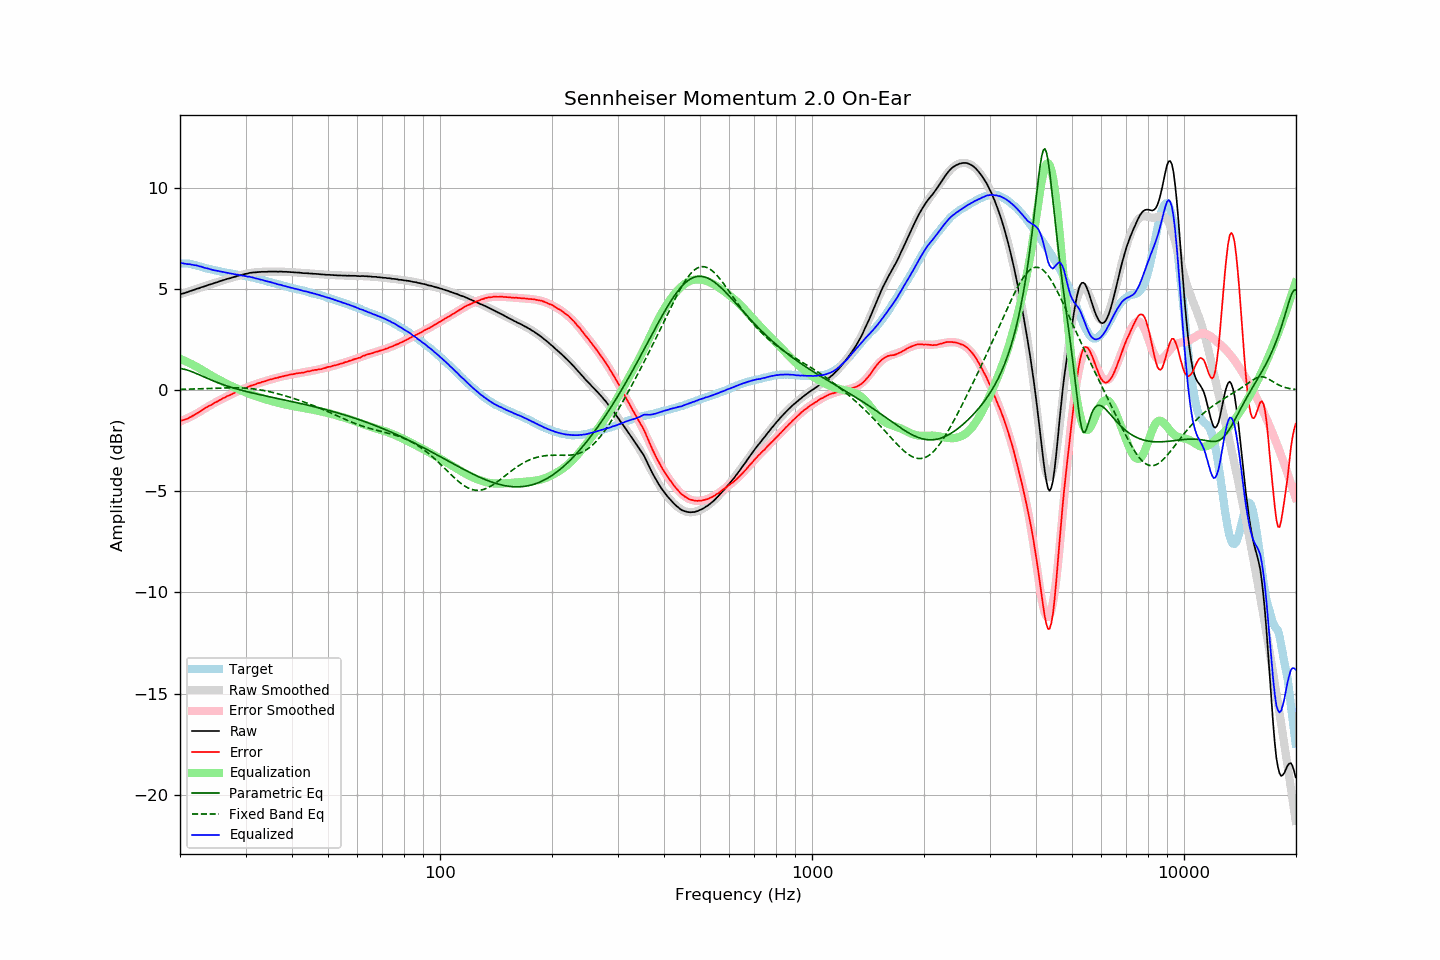

Values plotted in this chart, from the file beside it:
frequency, raw, error, smoothed, error_smoothed, equalization, parametric_eq, fixed_band_eq, equalized_raw, equalized_smoothed, target
20.00, 4.74, -1.52, 4.73, -1.55, 1.55, 1.07, 0.04, 6.29, 6.28, 6.26
20.20, 4.76, -1.50, 4.76, -1.52, 1.52, 1.06, 0.04, 6.28, 6.28, 6.26
20.40, 4.78, -1.48, 4.78, -1.48, 1.48, 1.04, 0.04, 6.27, 6.27, 6.26
20.61, 4.80, -1.46, 4.81, -1.45, 1.45, 1.03, 0.04, 6.25, 6.26, 6.26
20.81, 4.83, -1.43, 4.84, -1.41, 1.41, 1.00, 0.05, 6.24, 6.25, 6.26
21.02, 4.85, -1.41, 4.86, -1.37, 1.37, 0.98, 0.05, 6.23, 6.24, 6.26
21.23, 4.89, -1.35, 4.89, -1.34, 1.34, 0.95, 0.05, 6.23, 6.22, 6.24
21.44, 4.91, -1.32, 4.92, -1.30, 1.30, 0.92, 0.05, 6.21, 6.21, 6.23
21.66, 4.94, -1.27, 4.94, -1.26, 1.26, 0.89, 0.05, 6.20, 6.20, 6.21
21.87, 4.96, -1.22, 4.97, -1.21, 1.21, 0.86, 0.06, 6.18, 6.18, 6.19
22.09, 5.00, -1.17, 4.99, -1.17, 1.17, 0.83, 0.06, 6.17, 6.17, 6.18
22.31, 5.02, -1.12, 5.02, -1.13, 1.13, 0.79, 0.06, 6.15, 6.15, 6.15
22.54, 5.04, -1.08, 5.05, -1.08, 1.08, 0.76, 0.07, 6.12, 6.13, 6.13
22.76, 5.08, -1.02, 5.07, -1.03, 1.03, 0.72, 0.07, 6.11, 6.10, 6.11
22.99, 5.10, -0.97, 5.10, -0.98, 0.98, 0.69, 0.07, 6.08, 6.08, 6.07
23.22, 5.12, -0.92, 5.13, -0.93, 0.93, 0.65, 0.07, 6.05, 6.06, 6.04
23.45, 5.15, -0.87, 5.15, -0.88, 0.88, 0.62, 0.08, 6.04, 6.04, 6.02
23.69, 5.18, -0.83, 5.18, -0.84, 0.84, 0.58, 0.08, 6.02, 6.02, 6.01
23.92, 5.21, -0.78, 5.21, -0.79, 0.79, 0.55, 0.08, 6.00, 6.00, 5.99
24.16, 5.23, -0.75, 5.23, -0.74, 0.74, 0.51, 0.09, 5.97, 5.98, 5.98
24.40, 5.25, -0.71, 5.26, -0.70, 0.70, 0.48, 0.09, 5.95, 5.96, 5.96
24.65, 5.28, -0.66, 5.29, -0.65, 0.65, 0.45, 0.09, 5.93, 5.94, 5.94
24.89, 5.31, -0.61, 5.31, -0.61, 0.61, 0.42, 0.10, 5.92, 5.92, 5.92
25.14, 5.33, -0.57, 5.34, -0.56, 0.56, 0.38, 0.10, 5.90, 5.90, 5.91
25.39, 5.36, -0.52, 5.36, -0.52, 0.52, 0.35, 0.10, 5.89, 5.89, 5.89
25.65, 5.39, -0.48, 5.39, -0.48, 0.48, 0.32, 0.11, 5.87, 5.87, 5.87
25.91, 5.41, -0.43, 5.41, -0.44, 0.44, 0.30, 0.11, 5.85, 5.85, 5.84
26.16, 5.44, -0.39, 5.44, -0.40, 0.40, 0.27, 0.11, 5.84, 5.84, 5.83
26.43, 5.46, -0.36, 5.46, -0.36, 0.36, 0.24, 0.11, 5.82, 5.82, 5.82
26.69, 5.49, -0.31, 5.49, -0.32, 0.32, 0.21, 0.11, 5.81, 5.80, 5.80
26.96, 5.51, -0.28, 5.51, -0.28, 0.28, 0.19, 0.12, 5.79, 5.79, 5.79
27.23, 5.53, -0.25, 5.54, -0.24, 0.24, 0.16, 0.12, 5.77, 5.77, 5.78
27.50, 5.55, -0.21, 5.56, -0.20, 0.20, 0.14, 0.12, 5.75, 5.76, 5.77
27.77, 5.58, -0.16, 5.58, -0.16, 0.16, 0.11, 0.12, 5.75, 5.74, 5.74
28.05, 5.60, -0.13, 5.60, -0.13, 0.13, 0.09, 0.12, 5.73, 5.73, 5.73
28.33, 5.62, -0.09, 5.63, -0.09, 0.09, 0.07, 0.12, 5.71, 5.72, 5.71
28.62, 5.65, -0.05, 5.65, -0.05, 0.05, 0.04, 0.11, 5.71, 5.70, 5.70
28.90, 5.67, -0.02, 5.67, -0.02, 0.02, 0.02, 0.11, 5.69, 5.69, 5.69
29.19, 5.68, 0.02, 5.69, 0.02, -0.02, -0.00, 0.11, 5.67, 5.68, 5.67
29.48, 5.71, 0.05, 5.71, 0.05, -0.05, -0.02, 0.11, 5.66, 5.66, 5.66
29.78, 5.73, 0.08, 5.73, 0.08, -0.08, -0.04, 0.10, 5.65, 5.65, 5.65
30.08, 5.75, 0.11, 5.75, 0.12, -0.12, -0.06, 0.10, 5.64, 5.63, 5.64
30.38, 5.76, 0.14, 5.77, 0.15, -0.15, -0.08, 0.09, 5.61, 5.62, 5.62
30.68, 5.79, 0.19, 5.78, 0.18, -0.18, -0.10, 0.08, 5.61, 5.60, 5.61
30.99, 5.80, 0.22, 5.79, 0.21, -0.21, -0.12, 0.08, 5.59, 5.59, 5.58
31.30, 5.81, 0.24, 5.81, 0.24, -0.24, -0.14, 0.07, 5.57, 5.57, 5.57
31.61, 5.82, 0.26, 5.82, 0.27, -0.27, -0.16, 0.06, 5.56, 5.55, 5.56
31.93, 5.82, 0.29, 5.83, 0.29, -0.29, -0.18, 0.05, 5.53, 5.53, 5.54
32.24, 5.83, 0.33, 5.83, 0.32, -0.32, -0.19, 0.04, 5.51, 5.51, 5.50
32.57, 5.84, 0.35, 5.84, 0.35, -0.35, -0.21, 0.02, 5.49, 5.49, 5.49
32.89, 5.84, 0.36, 5.85, 0.38, -0.38, -0.23, 0.01, 5.47, 5.47, 5.48
33.22, 5.85, 0.41, 5.85, 0.40, -0.40, -0.25, -0.00, 5.45, 5.45, 5.44
33.55, 5.85, 0.42, 5.85, 0.42, -0.42, -0.27, -0.02, 5.43, 5.43, 5.43
33.89, 5.85, 0.44, 5.86, 0.45, -0.45, -0.28, -0.03, 5.40, 5.41, 5.41
34.23, 5.85, 0.47, 5.86, 0.47, -0.47, -0.30, -0.05, 5.38, 5.39, 5.39
34.57, 5.86, 0.50, 5.86, 0.49, -0.49, -0.32, -0.07, 5.37, 5.36, 5.36
34.92, 5.86, 0.52, 5.86, 0.52, -0.52, -0.33, -0.08, 5.34, 5.34, 5.34
35.27, 5.86, 0.54, 5.86, 0.54, -0.54, -0.35, -0.10, 5.32, 5.32, 5.32
35.62, 5.86, 0.56, 5.86, 0.56, -0.56, -0.37, -0.12, 5.30, 5.30, 5.30
35.97, 5.86, 0.59, 5.86, 0.58, -0.58, -0.39, -0.14, 5.28, 5.28, 5.28
... 635 more rows
